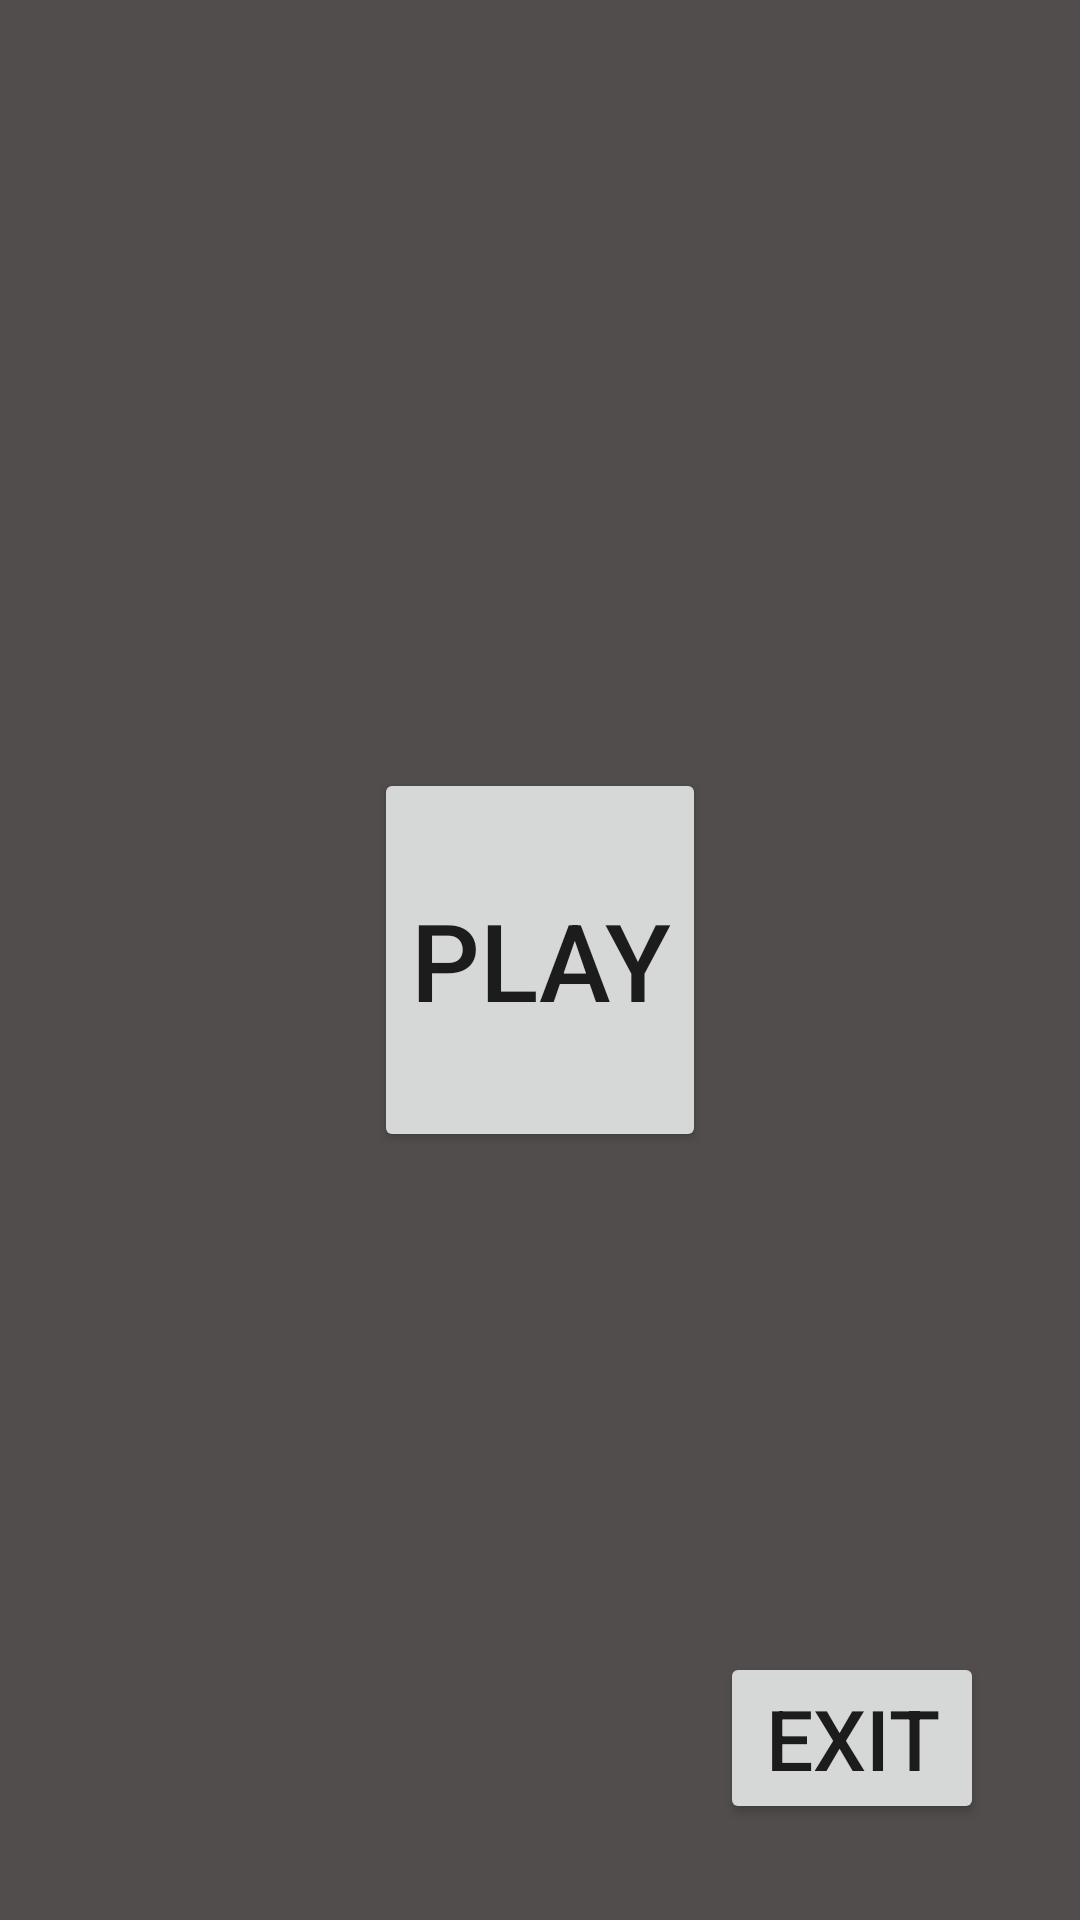

This screen was rendered from an Android layout file. Write that file and the resources it references.
<!-- AndroidManifest.xml: application theme Theme.Fullscreen -->
<!-- res/layout/activity_main.xml -->
<?xml version="1.0" encoding="utf-8"?>
<RelativeLayout xmlns:android="http://schemas.android.com/apk/res/android"
    android:layout_width="match_parent"
    android:layout_height="match_parent"
    android:background="#514D4D">

    <Button
        android:id="@+id/start_game_button"
        android:onClick="startGame"
        android:layout_width="wrap_content"
        android:layout_height="128sp"
        android:layout_centerInParent="true"
        android:text="@string/start_game"
        android:textSize="36sp" />

    <Button
        android:id="@+id/exit_button"
        android:onClick="exit"
        android:layout_width="wrap_content"
        android:layout_height="wrap_content"
        android:layout_alignParentEnd="true"
        android:layout_alignParentBottom="true"
        android:layout_marginEnd="32dp"
        android:layout_marginBottom="32dp"
        android:text="@string/exit"
        android:textSize="28sp" />

</RelativeLayout>
<!-- resources referenced by this layout -->
<resources>
  <string name="exit">Exit</string>
  <string name="start_game">Play</string>
  <style name="Theme.Fullscreen" parent="Theme.AppCompat.Light.NoActionBar">
          <item name="colorPrimary">@color/black</item>
          <item name="backgroundColor">@color/gray</item>
          <item name="android:windowNoTitle">true</item>
          <item name="android:windowFullscreen">true</item>
      </style>
  <color name="black">#FF000000</color>
  <color name="gray">#888888</color>
</resources>
